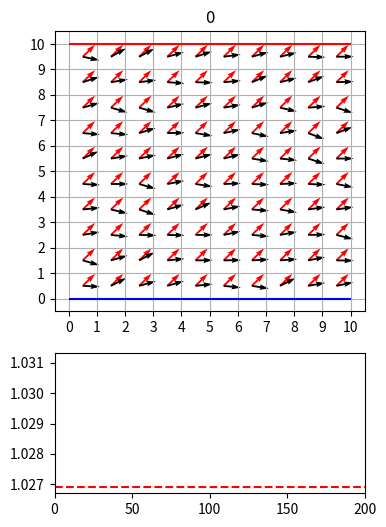

This figure's Python source: (Note: this script raises an exception after producing the figure.)
import numpy as np
import matplotlib.pyplot as plt
from matplotlib.animation import FuncAnimation

class DipoleGrid:
    def __init__(self, m, n, init=None):
        if init is None:
            init = np.random.random((m,n))*2*np.pi
        self.m = m
        self.n = n
        self.grid = init
        self.x, self.y = np.meshgrid(range(m),range(n),indexing="xy")
        self.b_field()

    def b_field(self):
        A = np.zeros((self.m,self.n))
        for i in range(self.m):
            for j in range(self.n):
                r = np.stack([self.x[i,j]-self.x,self.y[i,j]-self.y],axis=-1)
                rmag = np.sqrt(r[:,:,0]**2+r[:,:,1]**2)
                rmag[rmag==0] = 1.0
                # th = np.arctan2(self.y[i,j]-self.y,self.x[i,j]-self.x)
                A[i,j] = np.sum((np.cos(self.grid)*r[:,:,1] - np.sin(self.grid)*r[:,:,0])/rmag**3)
        dy, dx = np.gradient(A)
        self.B = np.stack([-dx, dy],axis=-1)
        self.Bmag = np.sqrt(dx*dx+dy*dy)

    def torque(self, Bext):
        B = self.B + np.tile(Bext,(self.m,self.n,1))
        T = np.cos(self.grid)*B[:,:,1] - np.sin(self.grid)*B[:,:,0]
        return T

    def energy(self, test_grid, Bext):
        B = self.B + np.tile(Bext,(self.m,self.n,1))
        E = np.cos(test_grid)*B[:,:,0] + np.sin(test_grid)*B[:,:,1]
        return E
    
    def step(self, Bext, dt, noise):
        # new_grid = self.grid.copy()
        # mask = np.random.choice([0, 1], size=new_grid.shape, p=((1 - rfrac), rfrac)).astype(bool)
        # new_grid[mask] = np.random.random((np.sum(mask)))*2*np.pi
        # old_E = self.energy(self.grid, Bext)
        # new_E = self.energy(new_grid, Bext)
        # self.grid = np.where(np.exp(-(new_E-old_E)/temp)<np.random.random(new_grid.shape), new_E, old_E)
        self.grid += self.torque(Bext)*dt + (2*np.random.random((self.m,self.n))-1)*noise
        self.b_field()

    def plot_arrows(self, Bext):
        B = self.B + np.tile(Bext,(self.m,self.n,1))
        u, v = np.cos(self.grid), np.sin(self.grid)
        # plt.contourf(self.x+0.5, self.y+0.5, self.Bmag)
        # plt.pcolormesh(self.x+0.5, self.y+0.5, self.Bmag)
        # plt.streamplot(self.x+0.5, self.y+0.5, self.B[:,:,0], self.B[:,:,1], density=[0.5, 1])
        Bavg = np.tile(np.mean(B, axis=(0,1)),(self.m,self.n,1))
        AvgAr = plt.quiver(self.x+0.5, self.y+0.5, Bavg[:,:,0], Bavg[:,:,1], color="red")
        IndAr = plt.quiver(self.x+0.5, self.y+0.5, u, v)
        if Bext[0] > 0:
            plt.hlines([0,self.m],0,self.n,colors=["blue","red"],alpha=np.abs(Bext[0]))
        else:
            plt.hlines([self.m,0],0,self.n,colors=["blue","red"],alpha=np.abs(Bext[0]))
        if Bext[1] > 0:
            plt.vlines([0,self.n],0,self.m,colors=["blue","red"],alpha=np.abs(Bext[1]))
        else:
            plt.vlines([self.n,0],0,self.n,colors=["blue","red"],alpha=np.abs(Bext[1]))
        plt.xticks(range(self.n+1))
        plt.yticks(range(self.m+1))
        plt.grid("major","both")
        return AvgAr, IndAr,

if __name__ == "__main__":
    np.random.seed(42)
    n = 10
    steps = 200
    Bext = 2*np.exp(-np.linspace(0,2,steps)).reshape(-1,1)*np.vstack([np.cos(np.linspace(0,6*np.pi,steps)),np.sin(np.linspace(0,6*np.pi,steps))]).T
    # Bext = np.linspace(0,2,steps).reshape(-1,1)[::-1]*np.vstack([np.cos(np.linspace(0,6*np.pi,steps)),np.sin(np.linspace(0,6*np.pi,steps))]).T
    Bmag = np.ones((steps,))*np.nan
    norm = np.zeros((n,n,2))
    norm[0,:,1] = -1
    norm[-1,:,1] = 1
    norm[:,0,0] = -1
    norm[:,-1,0] = 1
    grid = DipoleGrid(n, n, np.random.random((n,n))*np.pi/4-np.pi/8)
    # Bstart = np.mean(np.abs(grid.B*norm))
    Bstart = np.sqrt(np.sum(np.mean(grid.B,axis=(0,1))**2))
    fig = plt.figure(figsize=(4,6))
    spec = fig.add_gridspec(nrows=2, height_ratios=[2,1])
    axs = [fig.add_subplot(spec[0]),fig.add_subplot(spec[1])]
    def animate(i):
        grid.step(Bext[i,:], 0.1, np.pi/24)
        plt.sca(axs[1])
        plt.cla()
        # Bmag[i] = np.mean(np.abs(grid.B*norm))
        Bmag[i] = np.sqrt(np.sum(np.mean(grid.B,axis=(0,1))**2))
        line, = axs[1].plot(range(steps), Bmag)
        start = plt.hlines(Bstart,0,steps,colors="red",linestyles="dashed")
        axs[1].set_xlim((0,steps))
        plt.sca(axs[0])
        plt.cla()
        axs[0].set_title(i)
        return grid.plot_arrows(Bext[i,:]/np.max(Bext)), line, start
    for i in range(steps):
        animate(i)
        plt.savefig(f"frames/{i:03d}.png",bbox_inches="tight")
    # ani = FuncAnimation(fig, animate, range(steps), blit=False)
    # plt.show()
    # ani.save("Gauss.gif", writer="ffmpeg", fps=3)
